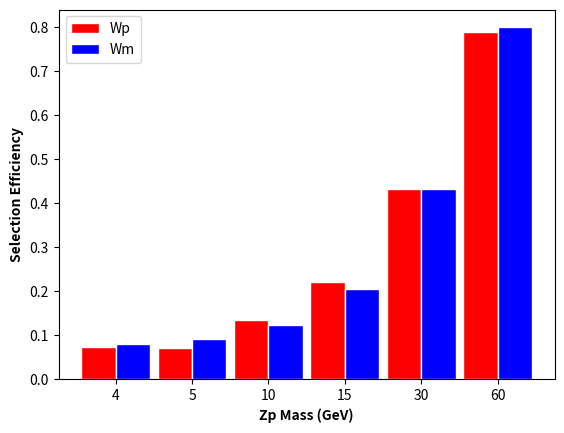

The script that saved this image: (Note: this script raises an exception after producing the figure.)
import matplotlib.pyplot as plt
import numpy as np

barWidth = 0.45

#samples_p = ['Wp_M4','Wp_M5','Wp_M10','Wp_M15','Wp_M30','Wp_M60']
#samples_m = ['Wm_M4','Wm_M5','Wm_M10','Wm_M15','Wm_M30','Wm_M60']
remaining_p = [3599,3554,6690,11000,21547,39397]
remaining_m = [4026,4569,6101,10201,21524,39945]
eff_p = [x / 50000 for x in remaining_p]
eff_m = [x / 50000 for x in remaining_m]

r1 = np.arange(len(eff_p))
r2 = [x + barWidth for x in r1]

plt.bar(r1,eff_p,barWidth,color='r',edgecolor='w',label='Wp')
plt.bar(r2,eff_m,barWidth,color='b',edgecolor='w',label='Wm')

plt.xlabel('Zp Mass (GeV)', fontweight='bold')
plt.xticks([r + barWidth/2 for r in range(len(eff_p))], ['4','5','10','15','30','60'])
plt.ylabel('Selection Efficiency', fontweight='bold')

plt.legend()
#plt.show()
plt.savefig('output/signal/Signal_Selection_Efficiency.png')
